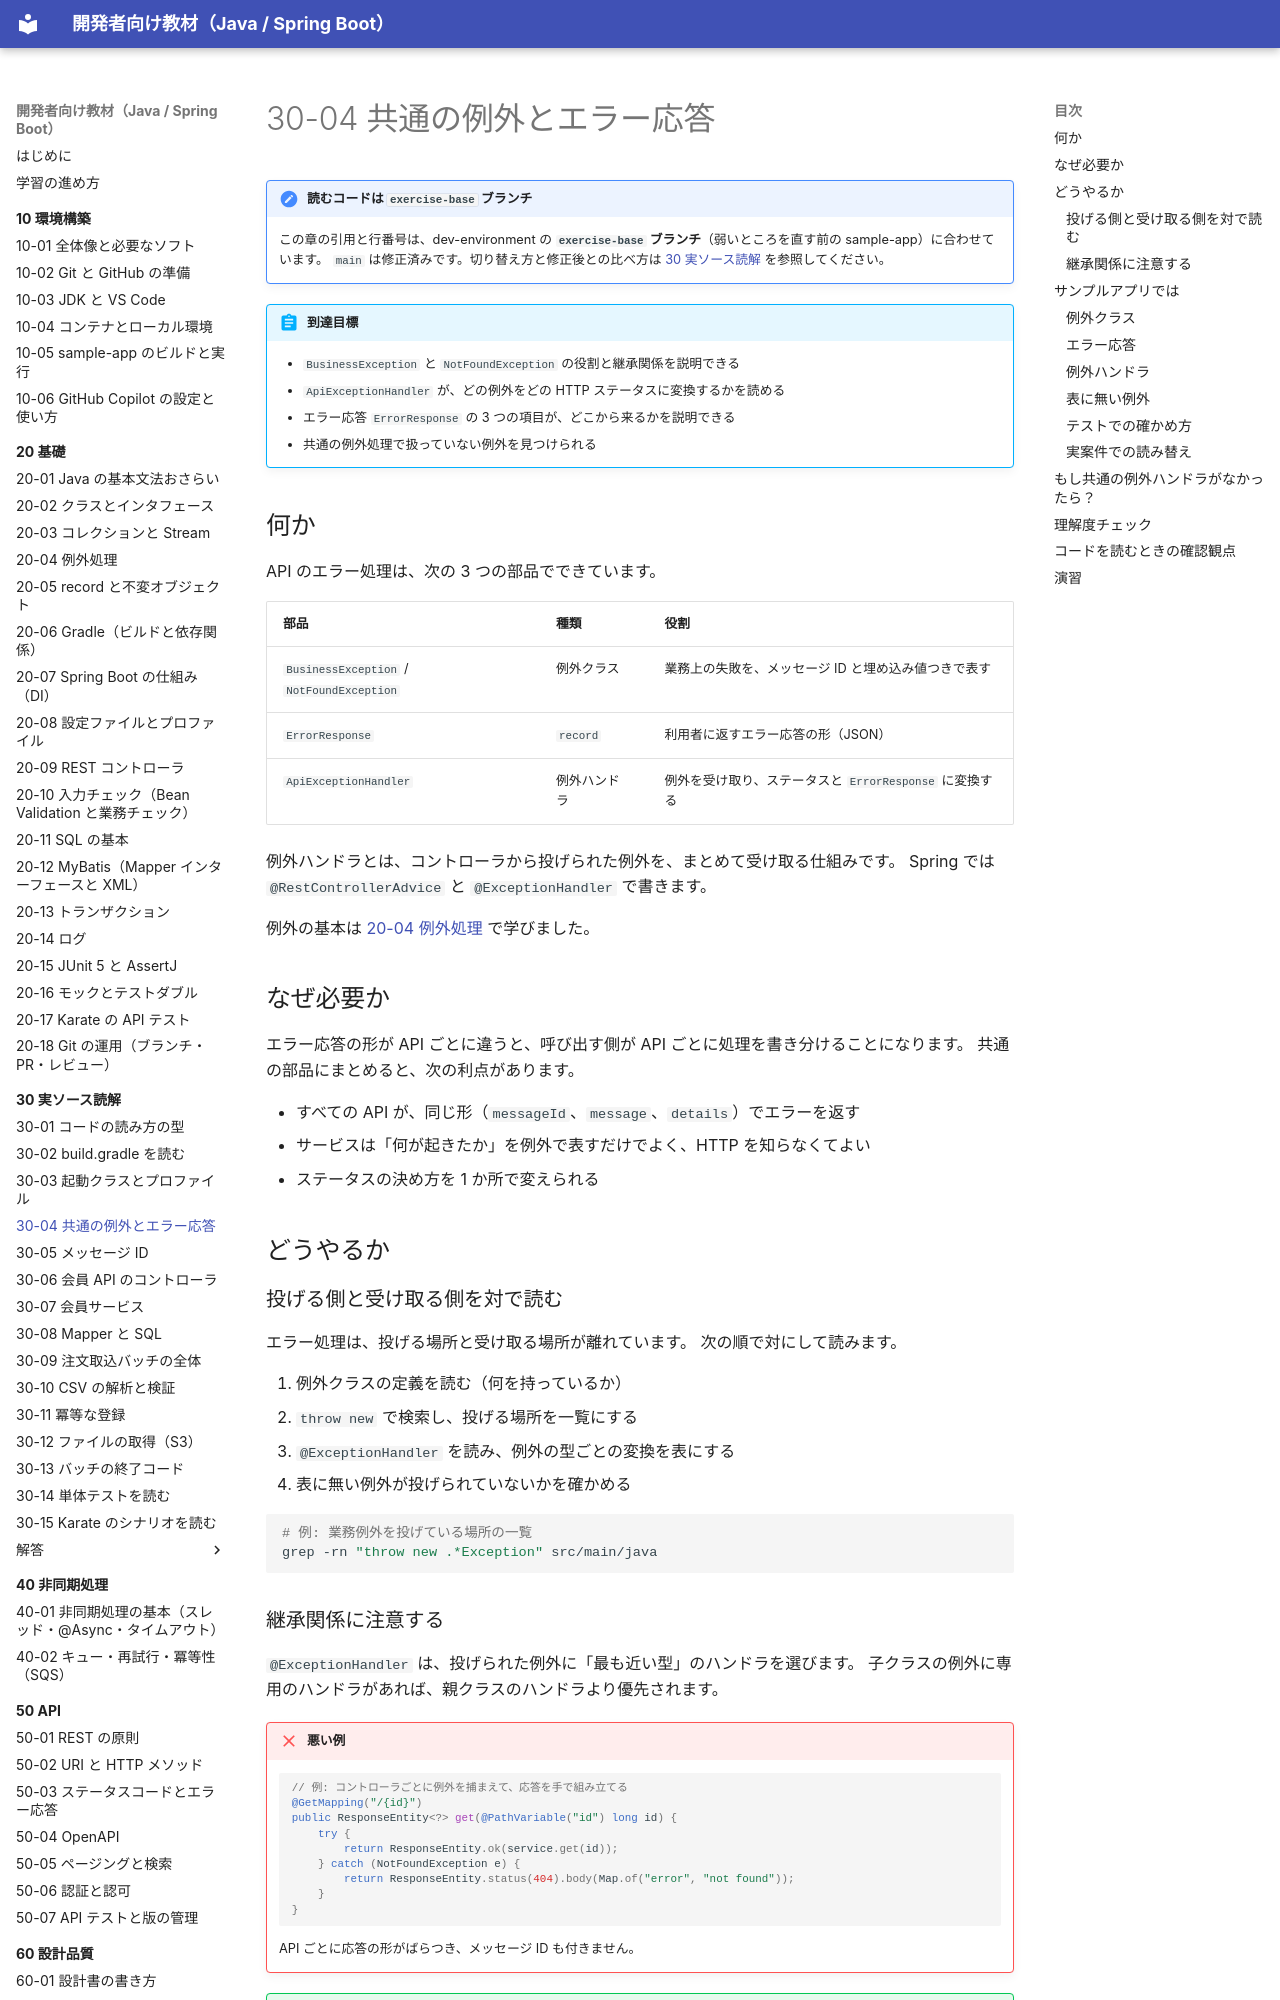

repository: shoyo-maya-bot/learning-materials · page: 30-reading/30-04-error-response/index.html · generator: mkdocs

# 30-04 共通の例外とエラー応答

!!! note "読むコードは `exercise-base` ブランチ"
    この章の引用と行番号は、dev-environment の **`exercise-base` ブランチ**（弱いところを直す前の sample-app）に合わせています。
    `main` は修正済みです。切り替え方と修正後との比べ方は [30 実ソース読解](index.md#exercise-base) を参照してください。

!!! abstract "到達目標"
    - `BusinessException` と `NotFoundException` の役割と継承関係を説明できる
    - `ApiExceptionHandler` が、どの例外をどの HTTP ステータスに変換するかを読める
    - エラー応答 `ErrorResponse` の 3 つの項目が、どこから来るかを説明できる
    - 共通の例外処理で扱っていない例外を見つけられる

## 何か

API のエラー処理は、次の 3 つの部品でできています。

| 部品 | 種類 | 役割 |
| --- | --- | --- |
| `BusinessException` / `NotFoundException` | 例外クラス | 業務上の失敗を、メッセージ ID と埋め込み値つきで表す |
| `ErrorResponse` | `record` | 利用者に返すエラー応答の形（JSON） |
| `ApiExceptionHandler` | 例外ハンドラ | 例外を受け取り、ステータスと `ErrorResponse` に変換する |

例外ハンドラとは、コントローラから投げられた例外を、まとめて受け取る仕組みです。
Spring では `@RestControllerAdvice` と `@ExceptionHandler` で書きます。

例外の基本は [20-04 例外処理](../20-basics/20-04-exception.md) で学びました。

## なぜ必要か

エラー応答の形が API ごとに違うと、呼び出す側が API ごとに処理を書き分けることになります。
共通の部品にまとめると、次の利点があります。

- すべての API が、同じ形（`messageId`、`message`、`details`）でエラーを返す
- サービスは「何が起きたか」を例外で表すだけでよく、HTTP を知らなくてよい
- ステータスの決め方を 1 か所で変えられる

## どうやるか

### 投げる側と受け取る側を対で読む

エラー処理は、投げる場所と受け取る場所が離れています。
次の順で対にして読みます。

1. 例外クラスの定義を読む（何を持っているか）
2. `throw new` で検索し、投げる場所を一覧にする
3. `@ExceptionHandler` を読み、例外の型ごとの変換を表にする
4. 表に無い例外が投げられていないかを確かめる

```bash
# 例: 業務例外を投げている場所の一覧
grep -rn "throw new .*Exception" src/main/java
```

### 継承関係に注意する

`@ExceptionHandler` は、投げられた例外に「最も近い型」のハンドラを選びます。
子クラスの例外に専用のハンドラがあれば、親クラスのハンドラより優先されます。

!!! failure "悪い例"
    ```java
    // 例: コントローラごとに例外を捕まえて、応答を手で組み立てる
    @GetMapping("/{id}")
    public ResponseEntity<?> get(@PathVariable("id") long id) {
        try {
            return ResponseEntity.ok(service.get(id));
        } catch (NotFoundException e) {
            return ResponseEntity.status(404).body(Map.of("error", "not found"));
        }
    }
    ```
    API ごとに応答の形がばらつき、メッセージ ID も付きません。

!!! success "良い例"
    <!-- src: sample-app/src/main/java/com/example/sample/member/MemberController.java#L31-L34 @exercise-base -->
    ```java title="sample-app/src/main/java/com/example/sample/member/MemberController.java" linenums="31"
        @GetMapping("/{id}")
        public Member get(@PathVariable("id") long id) {
            return service.get(id);
        }
    ```
    コントローラは例外を捕まえません。
    変換は `ApiExceptionHandler` の 1 か所に任せます。

## サンプルアプリでは
